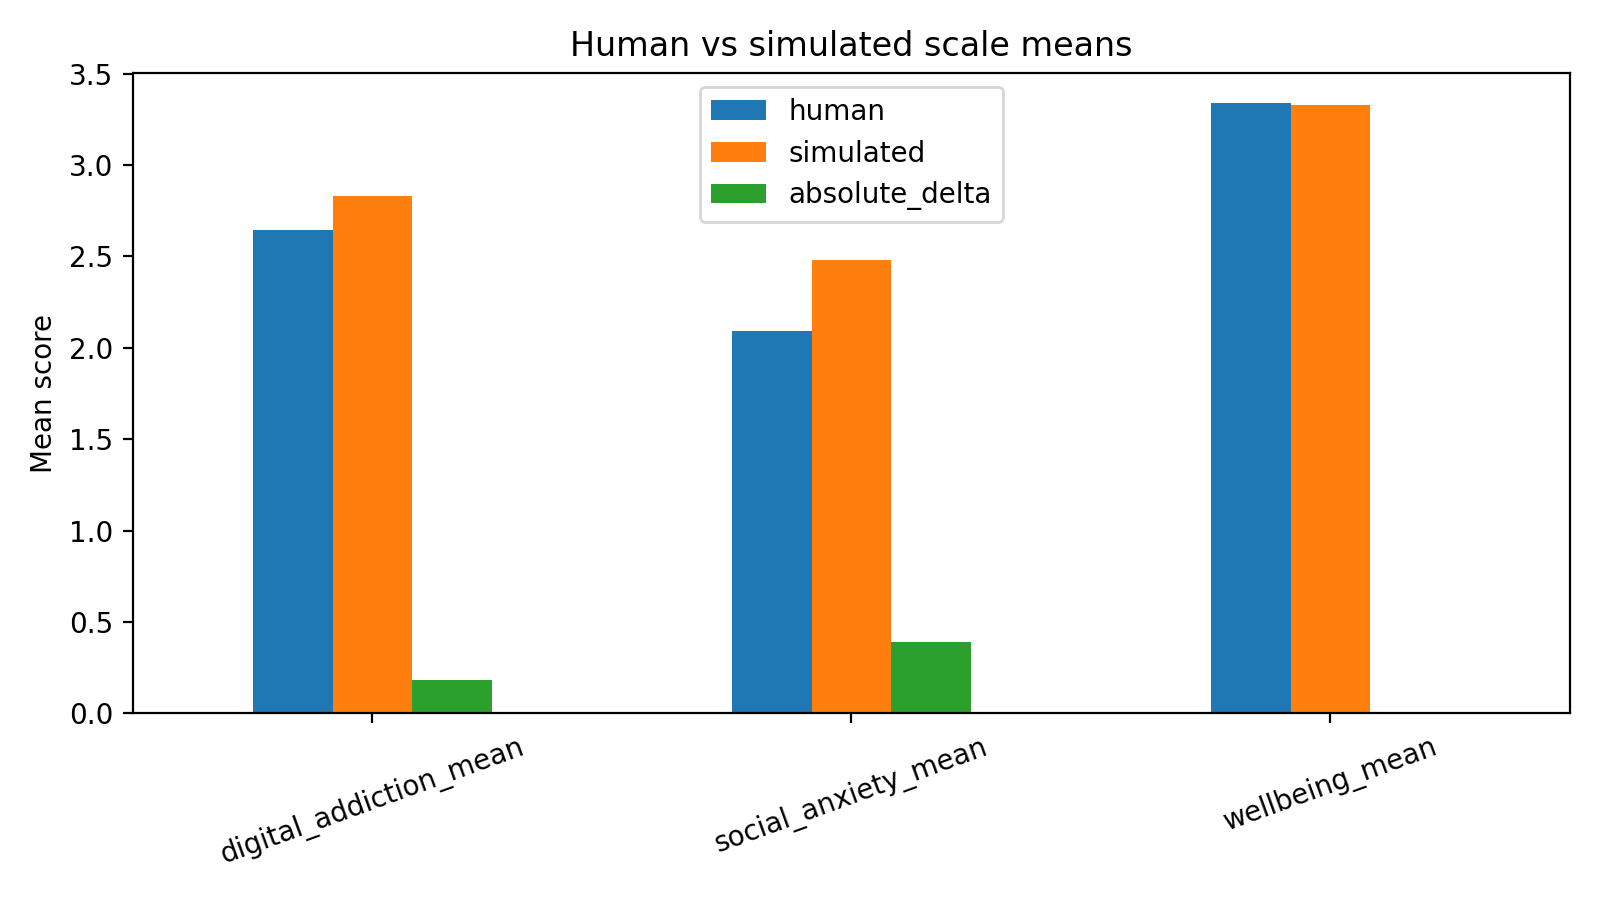

Data behind this chart, as committed beside it:
scale, human, simulated, absolute_delta
digital_addiction_mean, 2.645, 2.828, 0.1836
social_anxiety_mean, 2.09, 2.479, 0.3893
wellbeing_mean, 3.338, 3.33, 0.007463
